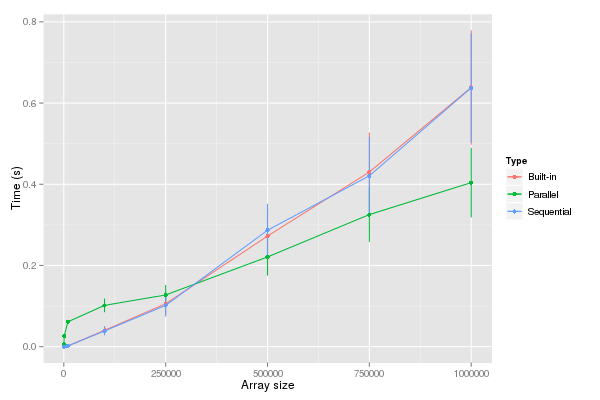

Source data for this figure (header and first rows):
Size, Type, Time
250000, "Sequential", 0.05096
250000, "Parallel", 0.1007
250000, "Built-in", 0.05528
250000, "Sequential", 0.05102
250000, "Parallel", 0.08033
250000, "Built-in", 0.05372
250000, "Sequential", 0.05321
250000, "Parallel", 0.08679
250000, "Built-in", 0.0523
250000, "Sequential", 0.05079
250000, "Parallel", 0.09454
250000, "Built-in", 0.05175
250000, "Sequential", 0.05063
250000, "Parallel", 0.07973
250000, "Built-in", 0.05355
250000, "Sequential", 0.05086
250000, "Parallel", 0.08649
250000, "Built-in", 0.05249
250000, "Sequential", 0.05044
250000, "Parallel", 0.04916
250000, "Built-in", 0.05277
250000, "Sequential", 0.05314
250000, "Parallel", 0.1211
250000, "Built-in", 0.05207
250000, "Sequential", 0.0508
250000, "Parallel", 0.0827
250000, "Built-in", 0.05146
250000, "Sequential", 0.05059
250000, "Parallel", 0.08463
250000, "Built-in", 0.05363
250000, "Sequential", 0.05362
250000, "Parallel", 0.08024
250000, "Built-in", 0.05206
250000, "Sequential", 0.05159
250000, "Parallel", 0.07852
250000, "Built-in", 0.05382
250000, "Sequential", 0.05545
250000, "Parallel", 0.09795
250000, "Built-in", 0.2211
250000, "Sequential", 0.2245
250000, "Parallel", 0.252
250000, "Built-in", 0.2247
250000, "Sequential", 0.2155
250000, "Parallel", 0.244
250000, "Built-in", 0.2226
250000, "Sequential", 0.2178
250000, "Parallel", 0.2041
250000, "Built-in", 0.2208
250000, "Sequential", 0.2144
250000, "Parallel", 0.2371
250000, "Built-in", 0.2229
250000, "Sequential", 0.2201
250000, "Parallel", 0.2282
250000, "Built-in", 0.2202
250000, "Sequential", 0.2137
250000, "Parallel", 0.2305
250000, "Built-in", 0.2212
250000, "Sequential", 0.219
250000, "Parallel", 0.2073
250000, "Built-in", 0.2276
... 660 more rows
